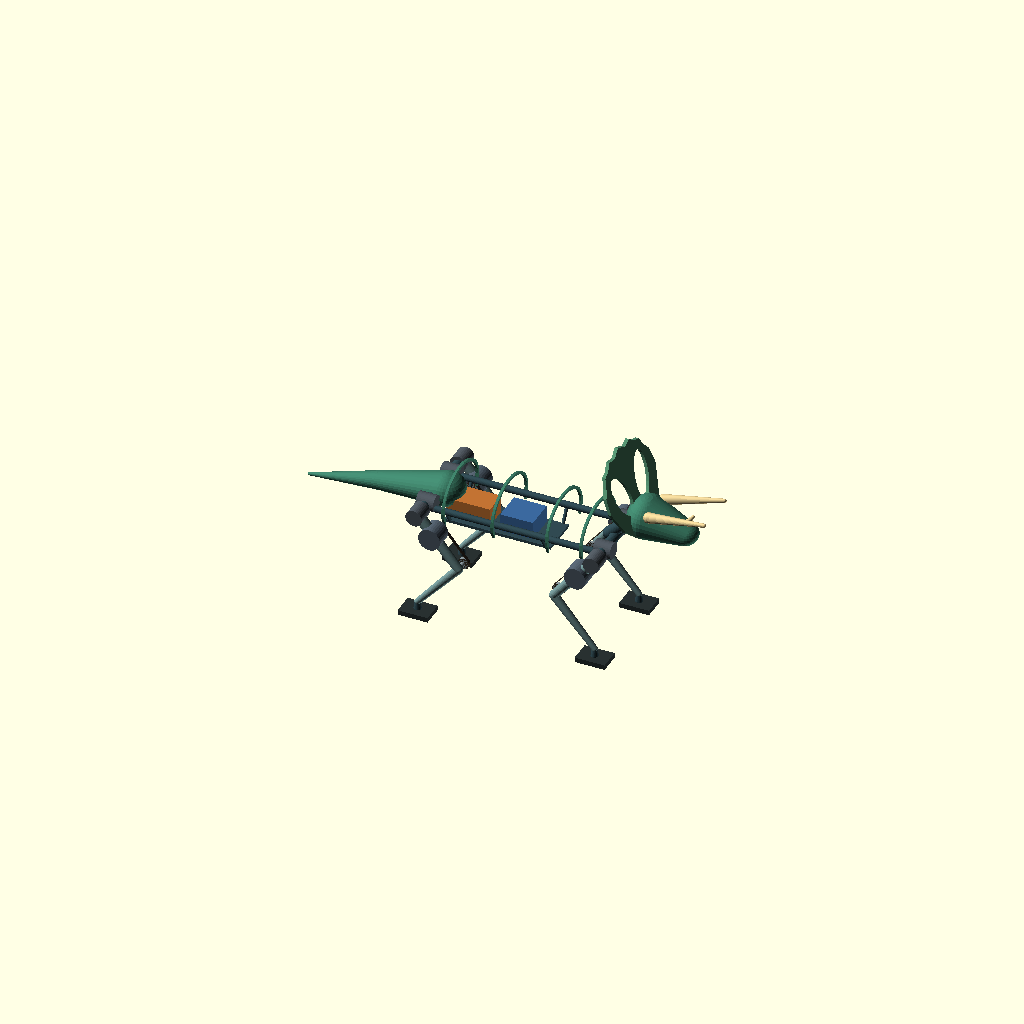
Cell 1: the model at its default parameters.
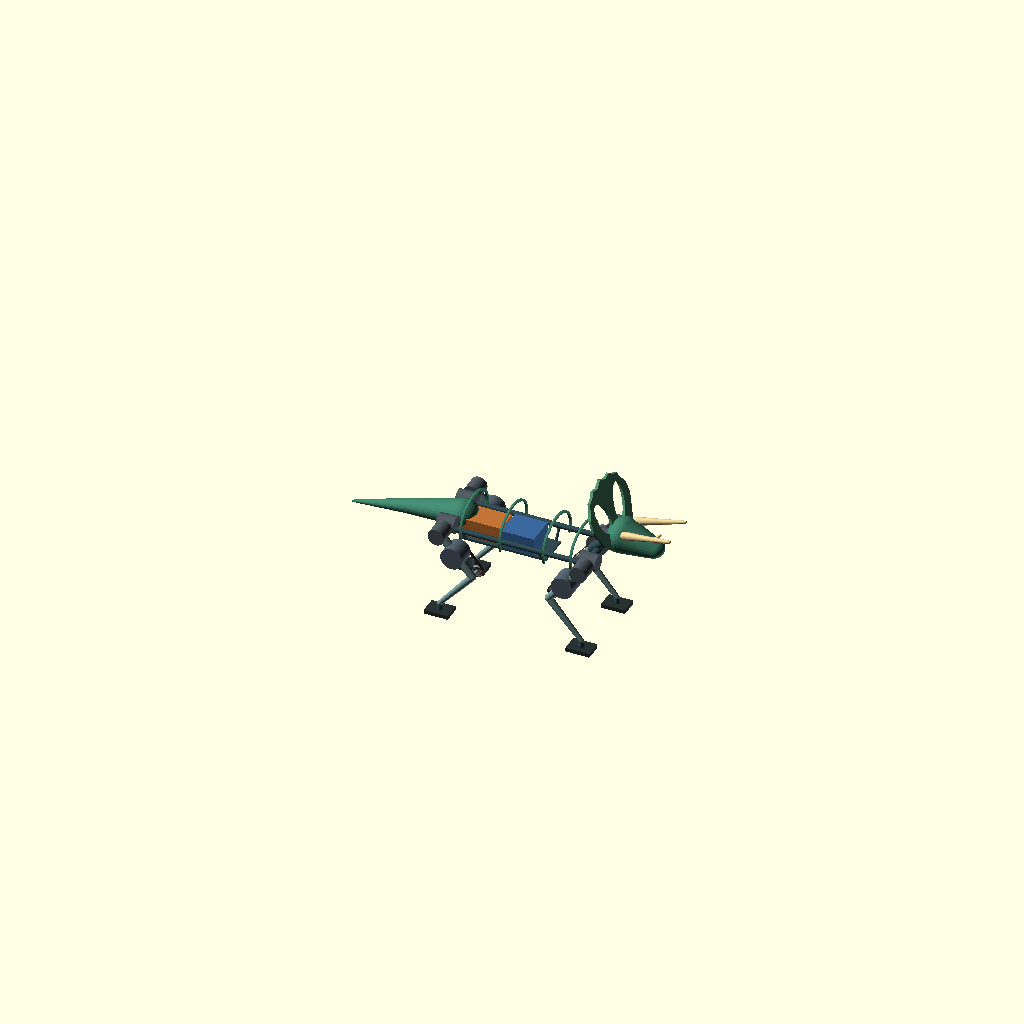
Cell 2: the same model with height_mm = 600.
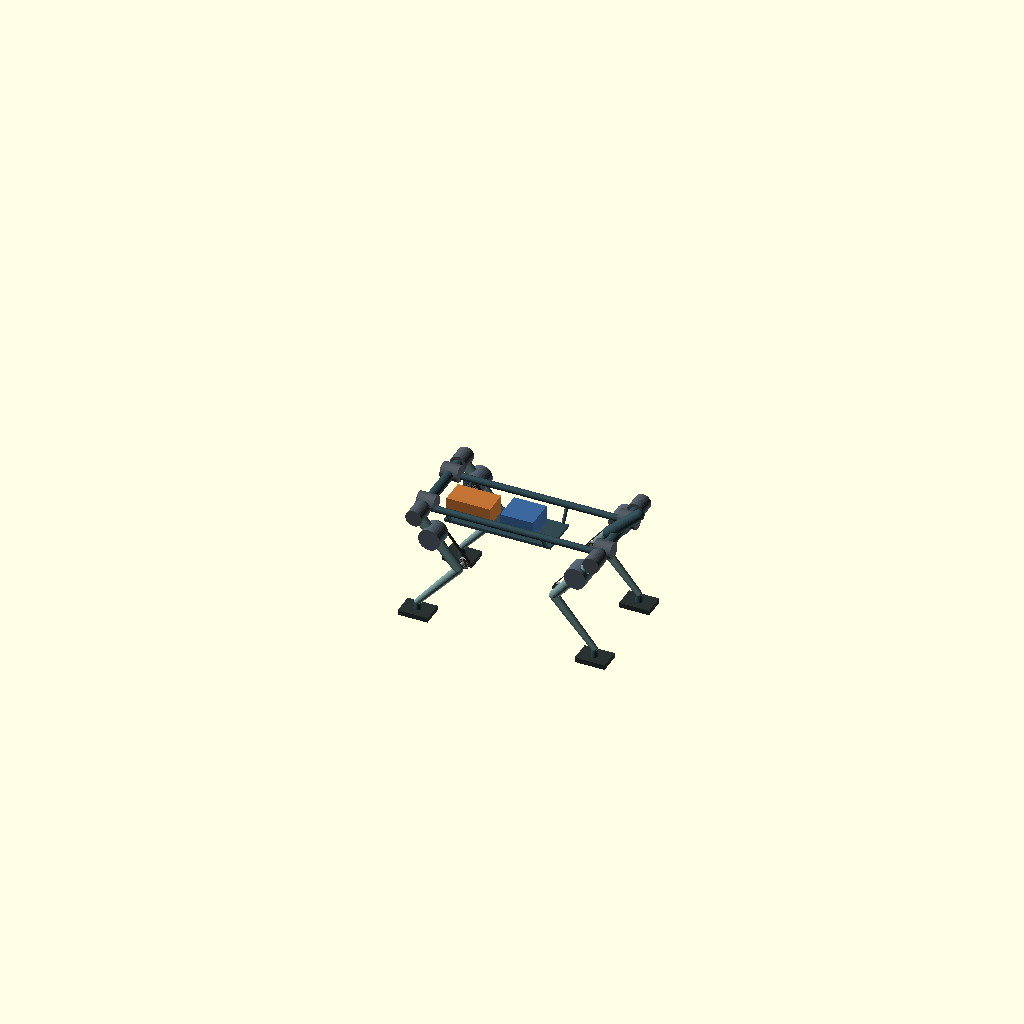
Cell 3: view_mode = "skeleton" (everything else at default).
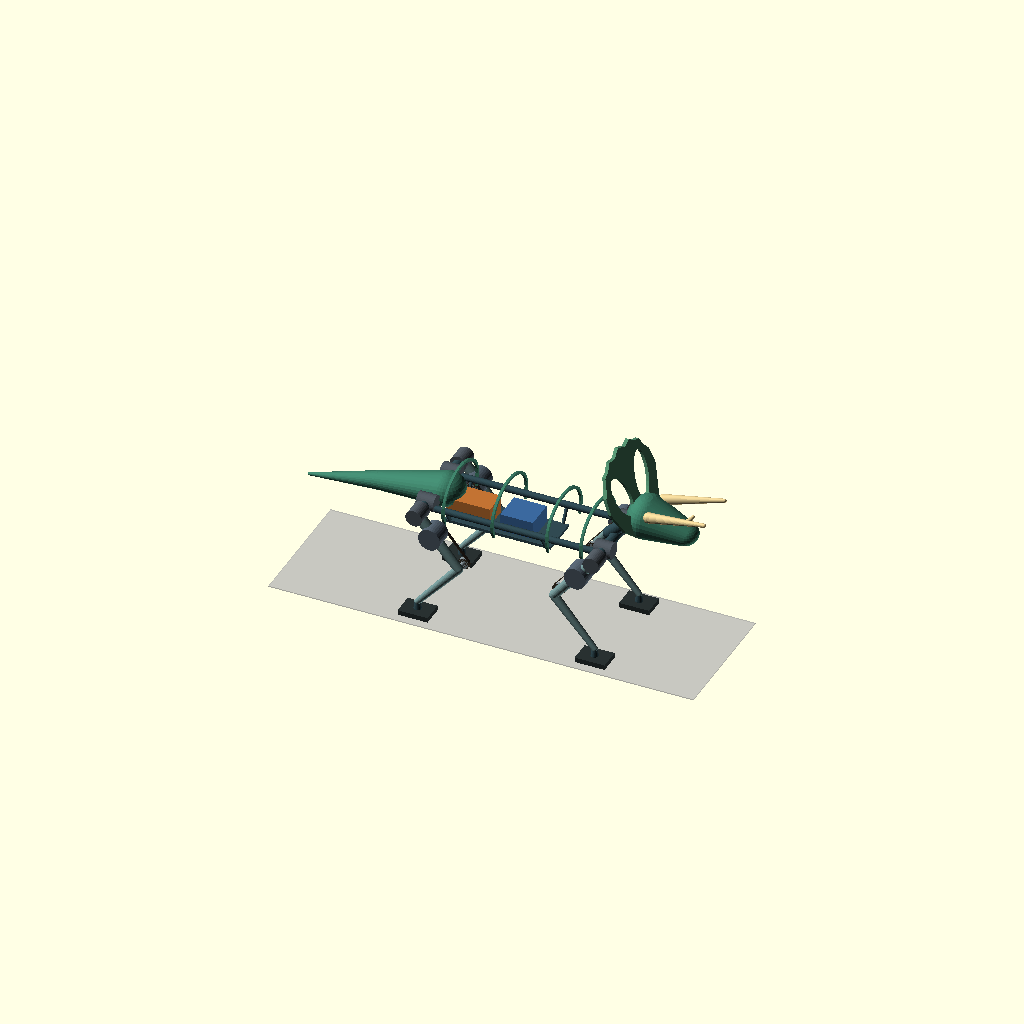
Cell 4: the same model with show_floor = true.
All cells are drawn from one camera (rotation 55°, 0°, 25°, orthographic, colour scheme Cornfield), so only the parameter changes between them.
OpenSCAD source file hardware/triceratops_design_study/Triceratops-envelope.scad:
// Triceratops standing layout. Units: mm. +X points forward, +Y left, +Z up.
// Editable packaging concept. Open in OpenSCAD, select a view and press F5.
// Curved solids and link centerlines reserve volume. They do not define
// load-bearing joints, tolerances, cable paths, production shell thickness,
// mass properties or a locomotion model.

height_mm = 750;                  // [600,750]
view_mode = "assembled";         // [assembled,skeleton,packaging,shell]
show_drive_envelopes = true;
show_floor = false;
quality = 32;                    // [16,32,64]

// Dimensions at the 750 mm design point. Scalable geometry is authored below
// in these coordinates and uniformly transformed once at the top level.
stance_length = 650;                 // shoulder to hip and front to rear pad centers
track = 350;                     // left to right pad centers
girdle_z = 400;
upper_len = 235;
lower_len = 230;
ankle_z = 45;
pad_xy = [110,80];
front_overhang = 365;            // measured forward from shoulder station
rear_overhang = 485;             // measured backward from hip station
frill_top = 750;
scale_factor = height_mm / 750;
front_x = stance_length/2;
rear_x = -stance_length/2;
nose_x = front_x + front_overhang;
tail_x = rear_x - rear_overhang;
$fn = quality;

// Two X4 roll/pitch modules at each girdle and one X6 flexion module
// mounted high on each upper link. Equal pulleys turn its elbow/stifle.
// Catalog dimensions exclude plugs, shaft extensions and cable bends.
// X4: https://www.myactuator.com/x4-36-l-details
// X6: https://myactuator.cn/uploadpic/20250516142200rpyh.pdf
x4_d_mm = 60;
x4_length_mm = 64;
x6_d_mm = 80;
x6_length_mm = 67.5;
flexion_motor_offset_mm = 90; // shaft offset along upper link, both sizes
pulley_radius_mm = 20;        // 1:1 planning geometry; tooth profile TBD
belt_width_mm = 12;           // installed space allowance
compute_bay_mm = [120,110,65];
pack_bay_mm = [160,90,65];

// Circle intersection for a crouched standing pose, with pad under girdle.
// The front elbow folds aft and hind stifle folds forward.
d = girdle_z-ankle_z;
knee_drop = (upper_len*upper_len-lower_len*lower_len+d*d)/(2*d);
knee_reach = sqrt(upper_len*upper_len-knee_drop*knee_drop);
function girdle(front,side) = [front ? front_x : rear_x, side*track/2, girdle_z];
function foot(front,side) = [front ? front_x : rear_x, side*track/2, ankle_z];
function bend(front,side) = girdle(front,side) +
                            [(front ? -1 : 1)*knee_reach,0,-knee_drop];
assert(height_mm == 600 || height_mm == 750, "Select a 600 or 750 mm study.");
assert(d < upper_len+lower_len && d > abs(upper_len-lower_len));
assert(abs(norm(bend(true,1)-girdle(true,1))-upper_len) < 0.001);
assert(abs(norm(bend(true,1)-foot(true,1))-lower_len) < 0.001);
echo(crown_mm=height_mm, length_mm=(nose_x-tail_x)*scale_factor,
     track_mm=track*scale_factor, stance_length_mm=stance_length*scale_factor,
     upper_link_mm=upper_len*scale_factor, lower_link_mm=lower_len*scale_factor);

// Scaled structure, dark skin frames, pale bone and flexible horn envelopes.
frame = [0.19,0.29,0.32];
link = [0.44,0.57,0.57];
skin = [0.24,0.49,0.40];
crest = [0.33,0.56,0.43];
horn = [0.87,0.78,0.56];
pad = [0.16,0.19,0.19];

module rounded_link(a,b,r1,r2) {
    hull() {
        translate(a) sphere(r1);
        translate(b) sphere(r2);
    }
}
module oval(p,radii) {
    translate(p) scale(radii) sphere(1);
}
module scaled_structure() {
    color(frame) {
        for (side=[-1,1])
            rounded_link([rear_x,side*104,385],[front_x,side*104,385],12,12);
        for (station=[front_x,rear_x])
            rounded_link([station,-track/2,400],[station,track/2,400],18,18);
        // Lower torso tray and its suspension.
        translate([-80,0,325]) cube([390,145,10],center=true);
        for (x=[-255,95], s=[-1,1])
            rounded_link([x,s*68,325],[x,s*104,385],6,6);
        rounded_link([front_x-28,0,398],[405,0,500],22,20);
    }
    for (front=[false,true], s=[-1,1]) {
        a=girdle(front,s); b=bend(front,s); c=foot(front,s);
        color(link) {
            rounded_link(a,b,20,16);
            rounded_link(b,c,16,11);
        }
        color(frame) rounded_link(c,[c[0],c[1],18],10,14);
        color(pad)
            translate([c[0],c[1],9]) cube([pad_xy[0],pad_xy[1],18],center=true);
    }
}
module frill() {
    // Draw in transverse/vertical coordinates, lean crest aft. The top vertex
    // is exactly frill_top. Open windows keep the display outline readable.
    base_z = 466;
    h = frill_top-base_z;
    color(crest)
    multmatrix([[0,-0.38,1,431],[1,0,0,0],[0,1,0,base_z],[0,0,0,1]])
    linear_extrude(height=12,center=true)
    difference() {
        polygon([[-78,0],[-130,47],[-174,135],[-168,189],[-147,214],
                 [-130,246],[-102,253],[-77,273],[-40,266],[0,h],
                 [40,266],[77,273],[102,253],[130,246],[147,214],
                 [168,189],[174,135],[130,47],[78,0]]);
        for (s=[-1,1])
            translate([s*75,147]) rotate(-s*22) scale([43,79]) circle(1);
    }
}
module head_shell() {
    color(skin) difference() {
        hull() {
            oval([435,0,505],[65,89,75]);
            oval([575,0,476],[49,51,39]);
        }
        hull() {
            oval([436,0,504],[61,85,71]);
            oval([574,0,476],[44,46,34]);
        }
        // Open underside for visualization.
        translate([500,0,425]) cube([300,230,45],center=true);
    }
    frill();
    // Soft rounded tips terminate at the prescribed front extent.
    color(horn) {
        for (s=[-1,1])
            rounded_link([470,s*59,545],[nose_x-7,s*80,590],19,7);
        rounded_link([567,0,500],[605,0,552],14,6);
    }
}
module body_outline() {
    // Open ribs expose torso packaging in the assembled view.
    for (x=[-250,-70,130,255])
        color(skin)
        translate([x,0,395])
        rotate([0,90,0])
        linear_extrude(height=9,center=true)
        difference() {
            scale([113,140]) circle(1);
            scale([103,130]) circle(1);
            translate([75,0]) square([80,250],center=true);
        }
    // A tapered tail extends from the rear frame to the nominal aft extent.
    color(skin) hull() {
        oval([rear_x+28,0,401],[63,72,57]);
        oval([-540,0,362],[45,38,31]);
    }
    color(skin) hull() {
        oval([-540,0,362],[45,38,31]);
        translate([tail_x+5,0,310]) sphere(5);
    }
}
module drive(p, diameter, length, roll=false) {
    translate(p) rotate(roll ? [0,90,0] : [90,0,0])
        cylinder(d=diameter,h=length,center=true);
}
module knee_transmission(a,b,side) {
    // All inputs are installed physical coordinates. The X6 moves with the
    // upper link. Only the passive output pulley and axle sit at its distal end.
    here = a + (b-a)/norm(b-a)*flexion_motor_offset_mm;
    lane = [0,-side*(x6_length_mm/2 + 2 + belt_width_mm/2),0];
    color([0.32,0.37,0.42]) drive(here,x6_d_mm,x6_length_mm);
    color([0.51,0.56,0.58]) {
        drive(here+lane, 2*pulley_radius_mm, belt_width_mm);
        drive(b+lane, 2*pulley_radius_mm, belt_width_mm);
        drive(b+lane/2, 16, abs(lane[1])+8);
    }
    // Two equal-radius cylinders form an open belt path. Tooth pitch, wrap,
    // tensioner, guard and driven-shaft sizing require a load model.
    color([0.24,0.20,0.15]) difference() {
        hull() for (p=[here+lane,b+lane])
            drive(p,2*pulley_radius_mm+4,belt_width_mm);
        hull() for (p=[here+lane,b+lane])
            drive(p,2*pulley_radius_mm,belt_width_mm+1);
    }
}
module fixed_parts() {
    // Central compute and aft battery sit above the tray at both sizes.
    color([0.23,0.41,0.62])
        translate([-18*scale_factor,0,330*scale_factor + compute_bay_mm[2]/2])
        cube(compute_bay_mm,center=true);
    color([0.76,0.45,0.20])
        translate([-200*scale_factor,0,330*scale_factor + pack_bay_mm[2]/2])
        cube(pack_bay_mm,center=true);
    if (show_drive_envelopes)
        for (front=[false,true], s=[-1,1]) {
            a = girdle(front,s)*scale_factor;
            b = bend(front,s)*scale_factor;
            color([0.31,0.34,0.37]) {
                drive(a + [0,-s*80*scale_factor,0],x4_d_mm,x4_length_mm,true);
                drive(a,x4_d_mm,x4_length_mm);
            }
            knee_transmission(a,b,s);
        }
}
if (view_mode=="assembled" || view_mode=="skeleton")
    scale([scale_factor,scale_factor,scale_factor]) scaled_structure();
if (view_mode=="assembled" || view_mode=="shell")
    scale([scale_factor,scale_factor,scale_factor]) {
        body_outline();
        head_shell();
    }
if (view_mode=="assembled" || view_mode=="skeleton" || view_mode=="packaging")
    fixed_parts();
if (show_floor)
    %translate([(nose_x+tail_x)*scale_factor/2,0,-2])
        cube([(nose_x-tail_x+60)*scale_factor,(track+140)*scale_factor,4],center=true);
Parameter table extracted from the source (name, type, default, range or options):
height_mm: number, default 750, options 600, 750
view_mode: string, default "assembled", options "assembled", "skeleton", "packaging", "shell"
show_drive_envelopes: bool, default true
show_floor: bool, default false
quality: number, default 32, options 16, 32, 64
stance_length: number, default 650
track: number, default 350
girdle_z: number, default 400
upper_len: number, default 235
lower_len: number, default 230
ankle_z: number, default 45
pad_xy: vector, default [110, 80]
front_overhang: number, default 365
rear_overhang: number, default 485
frill_top: number, default 750
x4_d_mm: number, default 60
x4_length_mm: number, default 64
x6_d_mm: number, default 80
x6_length_mm: number, default 67.5
flexion_motor_offset_mm: number, default 90
pulley_radius_mm: number, default 20
belt_width_mm: number, default 12
compute_bay_mm: vector, default [120, 110, 65]
pack_bay_mm: vector, default [160, 90, 65]
